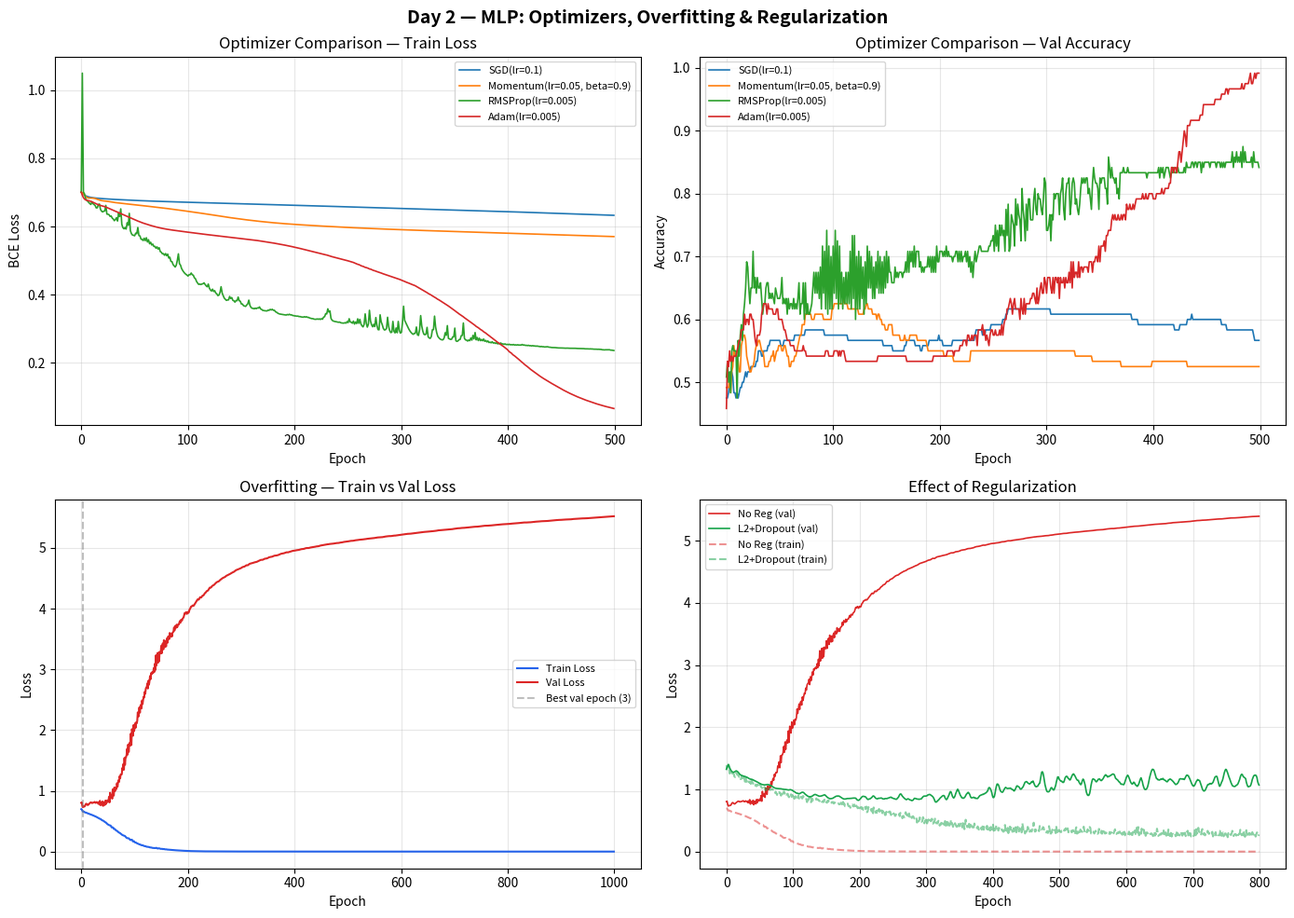

This chart was generated by the following Python code:
"""
Jour 2 — Reseaux denses (MLP) FROM SCRATCH
============================================
Pure Python + NumPy. No PyTorch.
Every line is commented with the math it implements.

Covers:
  1. Configurable MLP class (variable layers/neurons)
  2. Forward pass with dimension annotations
  3. Three loss functions (MSE, Binary CE, Categorical CE + Softmax)
  4. Four optimizers (SGD, Momentum, RMSProp, Adam) side-by-side
  5. Training on a spiral dataset
  6. Overfitting demo, then fix with L2 reg + dropout

Run: python 02-code/02-reseaux-denses-mlp.py
"""

import sys
import io
import numpy as np
import time

# Force UTF-8 output to handle special characters in comments/docstrings
if sys.stdout.encoding != 'utf-8':
    sys.stdout = io.TextIOWrapper(sys.stdout.buffer, encoding='utf-8', errors='replace')

np.random.seed(42)


# ============================================================================
# PART 0: Helper functions
# ============================================================================

def ascii_plot(values: list, width: int = 60, height: int = 12, title: str = ""):
    """Plot a list of values as an ASCII chart in the terminal."""
    if len(values) > width:
        step = len(values) // width
        sampled = [values[i] for i in range(0, len(values), step)][:width]
    else:
        sampled = values

    # Filter out inf/nan for display
    clean = [v for v in sampled if np.isfinite(v)]
    if not clean:
        print(f"  {title}: all values are inf/nan")
        return

    max_val = max(clean)
    min_val = min(clean)
    val_range = max_val - min_val if max_val != min_val else 1.0

    print(f"\n  {title}")
    print(f"  {'-' * (width + 10)}")

    for row in range(height):
        threshold = max_val - (row / (height - 1)) * val_range
        line = ""
        for val in sampled:
            if not np.isfinite(val):
                line += "!"
            elif val >= threshold:
                line += "#"
            else:
                line += " "
        if row == 0:
            label = f"{max_val:.4f}"
        elif row == height - 1:
            label = f"{min_val:.4f}"
        else:
            label = ""
        print(f"  {label:>8s} |{line}|")

    print(f"  {'':>8s} +{'-' * width}+")
    print(f"  {'':>8s}  0{' ' * (width - 8)}Epoch {len(values)}")


# ============================================================================
# PART 1: Activation Functions
# ============================================================================

def relu(Z):
    """ReLU(z) = max(0, z). Derivative = 1 if z > 0, else 0.
    Used in hidden layers — no vanishing gradient for positive inputs."""
    return np.maximum(0, Z)


def relu_derivative(Z):
    """d/dz ReLU = 1 if z > 0, 0 otherwise.
    At z=0, we use 0 (subgradient convention)."""
    return (Z > 0).astype(float)


def sigmoid(Z):
    """σ(z) = 1 / (1 + e^(-z)). Maps to (0, 1).
    Used for binary classification output layer."""
    # Clip to prevent overflow in exp
    Z_clip = np.clip(Z, -500, 500)
    return 1.0 / (1.0 + np.exp(-Z_clip))


def sigmoid_derivative(A):
    """σ'(z) = σ(z) * (1 - σ(z)). Takes A = σ(z) as input (already computed)."""
    return A * (1.0 - A)


def softmax(Z):
    """softmax(z_i) = e^{z_i} / Σ_j e^{z_j}.
    Numerically stable version: subtract max (log-sum-exp trick).
    Used for multi-class classification output layer."""
    # Subtract max per sample for numerical stability — prevents overflow
    Z_shifted = Z - np.max(Z, axis=1, keepdims=True)  # (m, K) - (m, 1) = (m, K)
    exp_Z = np.exp(Z_shifted)                           # safe: max exponent is 0
    return exp_Z / np.sum(exp_Z, axis=1, keepdims=True) # normalize to sum=1


# ============================================================================
# PART 2: Loss Functions
# ============================================================================

def mse_loss(y_pred, y_true):
    """MSE = (1/m) * Σ (y_pred - y_true)^2
    For regression. Gradient = (2/m) * (y_pred - y_true)."""
    m = y_true.shape[0]
    loss = np.mean((y_pred - y_true) ** 2)                          # scalar
    grad = (2.0 / m) * (y_pred - y_true)                            # (m, n_out)
    return loss, grad


def binary_cross_entropy_loss(y_pred, y_true):
    """BCE = -(1/m) Σ [y*log(p) + (1-y)*log(1-p)]
    For binary classification with sigmoid output.
    Gradient w.r.t. pre-sigmoid z simplifies to (p - y), but here we return
    gradient w.r.t. y_pred = p for generality."""
    m = y_true.shape[0]
    # Clip predictions to avoid log(0) = -inf
    eps = 1e-12
    p = np.clip(y_pred, eps, 1 - eps)
    loss = -np.mean(y_true * np.log(p) + (1 - y_true) * np.log(1 - p))
    # ∂BCE/∂p = -(y/p) + (1-y)/(1-p), averaged over batch
    grad = (1.0 / m) * (-y_true / p + (1 - y_true) / (1 - p))      # (m, 1)
    return loss, grad


def categorical_cross_entropy_loss(y_pred_softmax, y_true_onehot):
    """CCE = -(1/m) Σ Σ_k y_k * log(p_k)
    For multi-class classification with softmax output.
    y_true_onehot: (m, K) one-hot encoded.
    y_pred_softmax: (m, K) softmax probabilities.
    Gradient w.r.t. pre-softmax logits z = p - y (elegant!)."""
    m = y_true_onehot.shape[0]
    eps = 1e-12
    p = np.clip(y_pred_softmax, eps, 1.0)
    # Only the probability of the true class matters (one-hot selects it)
    loss = -np.mean(np.sum(y_true_onehot * np.log(p), axis=1))      # scalar
    # Gradient w.r.t. logits z (combined softmax + CCE): p - y
    grad = (1.0 / m) * (y_pred_softmax - y_true_onehot)             # (m, K)
    return loss, grad


# ============================================================================
# PART 3: Loss Functions Demo
# ============================================================================

print("=" * 70)
print("PART 1: Loss Functions Comparison")
print("=" * 70)

# Binary classification examples
predictions = [0.9, 0.5, 0.1, 0.9, 0.01]
targets     = [1.0, 1.0, 1.0, 0.0, 0.0]
labels      = ["correct+confident", "uncertain", "very wrong",
               "very wrong (inv)", "correct+confident"]

print(f"\n  {'Case':<22s} | {'Pred':>5s} | {'True':>5s} | {'MSE':>8s} | {'BCE':>8s} | {'MSE grad':>9s} | {'BCE grad':>9s}")
print(f"  {'-'*22} | {'-'*5} | {'-'*5} | {'-'*8} | {'-'*8} | {'-'*9} | {'-'*9}")

for pred, tgt, lbl in zip(predictions, targets, labels):
    p = np.array([[pred]])
    y = np.array([[tgt]])
    mse_l, mse_g = mse_loss(p, y)
    bce_l, bce_g = binary_cross_entropy_loss(p, y)
    print(f"  {lbl:<22s} | {pred:>5.2f} | {tgt:>5.1f} | {mse_l:>8.4f} | {bce_l:>8.4f} | {mse_g[0,0]:>+9.4f} | {bce_g[0,0]:>+9.4f}")

print("""
  Key insight: BCE penalizes confident wrong predictions MUCH more than MSE.
  pred=0.9, true=0.0 -> MSE=0.81, BCE=2.30. BCE gradient is also much stronger.
  This is why BCE is preferred for classification -- it learns faster from mistakes.
""")

# Multi-class example
print("  Multi-class example (3 classes):")
logits = np.array([[2.0, 1.0, 0.5]])
y_onehot = np.array([[1, 0, 0]])        # true class = 0
probs = softmax(logits)
cce_loss_val, cce_grad = categorical_cross_entropy_loss(probs, y_onehot)
print(f"  Logits:       {logits[0]}")
print(f"  Softmax:      [{', '.join(f'{p:.4f}' for p in probs[0])}] (sum={probs[0].sum():.4f})")
print(f"  True class:   0 (one-hot: {y_onehot[0]})")
print(f"  CCE loss:     {cce_loss_val:.4f}")
print(f"  Gradient:     [{', '.join(f'{g:+.4f}' for g in cce_grad[0])}]  (= softmax - onehot)")


# ============================================================================
# PART 4: Configurable MLP Class
# ============================================================================

print("\n" + "=" * 70)
print("PART 2: Configurable MLP Class from Scratch")
print("=" * 70)


class MLP:
    """Multi-Layer Perceptron with configurable architecture.

    Supports:
    - Arbitrary number of layers and neurons per layer
    - ReLU hidden activations, sigmoid or softmax output
    - MSE, BCE, or CCE loss
    - L2 regularization
    - Dropout (inverted)

    Example:
        net = MLP([2, 64, 32, 3], output='softmax', loss='cce')
        net.forward(X)                   # returns predictions
        loss = net.compute_loss(y)       # returns scalar loss
        net.backward(X, y)               # computes all gradients
    """

    def __init__(self, layer_sizes, output='sigmoid', loss='bce',
                 l2_lambda=0.0, dropout_rate=0.0, seed=42):
        """Initialize MLP with He initialization for ReLU hidden layers.

        Args:
            layer_sizes: list of ints, e.g. [2, 64, 32, 1]
            output: 'sigmoid' for binary, 'softmax' for multi-class, 'linear' for regression
            loss: 'mse', 'bce', or 'cce'
            l2_lambda: L2 regularization strength (0 = no reg)
            dropout_rate: probability of dropping a neuron (0 = no dropout)
            seed: random seed for reproducibility
        """
        np.random.seed(seed)
        self.layer_sizes = layer_sizes
        self.L = len(layer_sizes) - 1            # number of weight layers
        self.output_type = output
        self.loss_type = loss
        self.l2_lambda = l2_lambda
        self.dropout_rate = dropout_rate
        self.training = True                      # toggle for dropout behavior

        # Initialize weights and biases for each layer
        self.W = []   # W[l] has shape (n_{l}, n_{l+1})
        self.b = []   # b[l] has shape (1, n_{l+1})

        for l in range(self.L):
            n_in = layer_sizes[l]
            n_out = layer_sizes[l + 1]

            # He initialization: W ~ N(0, sqrt(2/n_in))
            # Factor of 2 compensates for ReLU killing half the neurons
            W_l = np.random.randn(n_in, n_out) * np.sqrt(2.0 / n_in)
            b_l = np.zeros((1, n_out))

            self.W.append(W_l)
            self.b.append(b_l)

        # Print architecture summary
        total_params = sum(W.size + b.size for W, b in zip(self.W, self.b))
        print(f"\n  MLP Architecture: {' -> '.join(str(s) for s in layer_sizes)}")
        print(f"  Output: {output} | Loss: {loss} | L2: {l2_lambda} | Dropout: {dropout_rate}")
        print(f"  Total parameters: {total_params}")
        for l in range(self.L):
            print(f"    Layer {l+1}: W{self.W[l].shape} + b{self.b[l].shape}"
                  f" = {self.W[l].size + self.b[l].size} params")

    def forward(self, X):
        """Forward pass through all layers.

        Hidden layers: Z = A_prev @ W + b, then A = ReLU(Z)
        Output layer: Z = A_prev @ W + b, then A = sigmoid/softmax/linear(Z)

        All intermediate values are cached for backprop.

        Args:
            X: input data, shape (m, n_features)
        Returns:
            predictions, shape (m, n_output)
        """
        self.A = [X]                 # A[0] = input, A[l] = activation of layer l
        self.Z = [None]              # Z[0] unused, Z[l] = pre-activation of layer l
        self.masks = [None]          # dropout masks

        A_prev = X                   # (m, n_0)

        for l in range(self.L):
            # Linear transformation: Z = A_prev @ W + b
            # Dimensions: (m, n_{l}) @ (n_{l}, n_{l+1}) + (1, n_{l+1}) = (m, n_{l+1})
            Z_l = A_prev @ self.W[l] + self.b[l]
            self.Z.append(Z_l)

            if l < self.L - 1:
                # Hidden layer: ReLU activation
                A_l = relu(Z_l)      # (m, n_{l+1}) element-wise

                # Apply dropout during training (inverted dropout)
                if self.training and self.dropout_rate > 0:
                    # Generate binary mask: each neuron survives with prob (1-p)
                    mask = (np.random.rand(*A_l.shape) > self.dropout_rate).astype(float)
                    A_l = A_l * mask                  # zero out dropped neurons
                    A_l = A_l / (1.0 - self.dropout_rate)  # scale up to maintain expected value
                    self.masks.append(mask)
                else:
                    self.masks.append(None)
            else:
                # Output layer: apply output activation
                if self.output_type == 'sigmoid':
                    A_l = sigmoid(Z_l)
                elif self.output_type == 'softmax':
                    A_l = softmax(Z_l)
                else:  # linear
                    A_l = Z_l
                self.masks.append(None)

            self.A.append(A_l)
            A_prev = A_l

        return self.A[-1]           # final output

    def compute_loss(self, y_true):
        """Compute loss + L2 penalty.

        Returns scalar loss value.
        """
        y_pred = self.A[-1]

        # Data loss
        if self.loss_type == 'mse':
            self.data_loss, self.grad_output = mse_loss(y_pred, y_true)
        elif self.loss_type == 'bce':
            self.data_loss, self.grad_output = binary_cross_entropy_loss(y_pred, y_true)
        elif self.loss_type == 'cce':
            self.data_loss, self.grad_output = categorical_cross_entropy_loss(y_pred, y_true)

        # L2 regularization penalty: λ * Σ ||W||^2
        self.reg_loss = 0.0
        if self.l2_lambda > 0:
            for l in range(self.L):
                self.reg_loss += np.sum(self.W[l] ** 2)  # Frobenius norm squared
            self.reg_loss *= self.l2_lambda

        self.total_loss = self.data_loss + self.reg_loss
        return self.total_loss

    def backward(self, X, y_true):
        """Backpropagation through all layers.

        Computes dW[l] and db[l] for each layer l.

        For output layer with sigmoid+BCE or softmax+CCE:
            delta_L = A_L - y  (elegant simplified gradient)

        For hidden layers (ReLU):
            delta_l = (delta_{l+1} @ W_{l+1}^T) * ReLU'(Z_l)

        Weight gradients:
            dW_l = A_{l-1}^T @ delta_l
            db_l = sum(delta_l, axis=0)
        """
        m = X.shape[0]

        # Initialize gradient storage
        self.dW = [None] * self.L
        self.db = [None] * self.L

        # --- Output layer gradient ---
        if (self.loss_type == 'bce' and self.output_type == 'sigmoid') or \
           (self.loss_type == 'cce' and self.output_type == 'softmax'):
            # Combined gradient: ∂L/∂Z_L = (A_L - y) / m
            # This is the elegant simplification when loss and activation are matched
            delta = (1.0 / m) * (self.A[-1] - y_true)
        elif self.loss_type == 'mse' and self.output_type == 'sigmoid':
            # ∂L/∂Z = ∂L/∂A * ∂A/∂Z = grad_output * sigmoid'(A)
            delta = self.grad_output * sigmoid_derivative(self.A[-1])
        elif self.loss_type == 'mse' and self.output_type == 'linear':
            # ∂L/∂Z = ∂L/∂A (no activation derivative for linear)
            delta = self.grad_output
        else:
            # General case: grad_output already computed in compute_loss
            delta = self.grad_output

        # --- Backpropagate through all layers ---
        for l in range(self.L - 1, -1, -1):  # from L-1 down to 0
            # dW_l = A_{l}^T @ delta        — (n_l, m) @ (m, n_{l+1}) = (n_l, n_{l+1})
            self.dW[l] = self.A[l].T @ delta

            # Add L2 regularization gradient: ∂reg/∂W = 2λW
            if self.l2_lambda > 0:
                self.dW[l] += 2 * self.l2_lambda * self.W[l]

            # db_l = sum(delta, axis=0)      — (1, n_{l+1})
            self.db[l] = np.sum(delta, axis=0, keepdims=True)

            if l > 0:
                # Propagate delta to previous layer
                # delta_prev = delta @ W_l^T * ReLU'(Z_l)
                delta = delta @ self.W[l].T              # (m, n_l)
                delta = delta * relu_derivative(self.Z[l])  # element-wise

                # Apply dropout mask (same neurons that were dropped in forward)
                if self.training and self.masks[l] is not None:
                    delta = delta * self.masks[l]
                    delta = delta / (1.0 - self.dropout_rate)


# ============================================================================
# PART 5: Optimizers
# ============================================================================

class SGDOptimizer:
    """Vanilla SGD: w = w - lr * dw
    Simple but oscillates and gets stuck at saddle points."""

    def __init__(self, lr=0.01):
        self.lr = lr
        self.name = f"SGD(lr={lr})"

    def step(self, mlp):
        for l in range(mlp.L):
            mlp.W[l] -= self.lr * mlp.dW[l]
            mlp.b[l] -= self.lr * mlp.db[l]


class MomentumOptimizer:
    """SGD with Momentum: accumulates velocity in consistent gradient directions.
    v = β*v + dw,  w = w - lr * v
    Like a ball rolling downhill — accelerates in ravines, dampens oscillations."""

    def __init__(self, lr=0.01, beta=0.9):
        self.lr = lr
        self.beta = beta
        self.v_W = None   # velocity for weights (initialized on first call)
        self.v_b = None   # velocity for biases
        self.name = f"Momentum(lr={lr}, beta={beta})"

    def step(self, mlp):
        # Initialize velocity arrays on first call (match shapes)
        if self.v_W is None:
            self.v_W = [np.zeros_like(mlp.W[l]) for l in range(mlp.L)]
            self.v_b = [np.zeros_like(mlp.b[l]) for l in range(mlp.L)]

        for l in range(mlp.L):
            # v = β * v_prev + gradient  (accumulate velocity)
            self.v_W[l] = self.beta * self.v_W[l] + mlp.dW[l]
            self.v_b[l] = self.beta * self.v_b[l] + mlp.db[l]
            # w = w - lr * v             (update with velocity, not raw gradient)
            mlp.W[l] -= self.lr * self.v_W[l]
            mlp.b[l] -= self.lr * self.v_b[l]


class RMSPropOptimizer:
    """RMSProp: adaptive LR per parameter using running mean of squared gradients.
    s = β*s + (1-β)*dw^2,  w = w - lr * dw / (√s + ε)
    Parameters with large gradients get smaller steps (and vice versa)."""

    def __init__(self, lr=0.001, beta=0.999, eps=1e-8):
        self.lr = lr
        self.beta = beta
        self.eps = eps
        self.s_W = None   # running mean of squared gradients for W
        self.s_b = None
        self.name = f"RMSProp(lr={lr})"

    def step(self, mlp):
        if self.s_W is None:
            self.s_W = [np.zeros_like(mlp.W[l]) for l in range(mlp.L)]
            self.s_b = [np.zeros_like(mlp.b[l]) for l in range(mlp.L)]

        for l in range(mlp.L):
            # s = β * s + (1-β) * grad^2   (exponential moving average of squared grad)
            self.s_W[l] = self.beta * self.s_W[l] + (1 - self.beta) * mlp.dW[l] ** 2
            self.s_b[l] = self.beta * self.s_b[l] + (1 - self.beta) * mlp.db[l] ** 2
            # w -= lr * grad / (√s + ε)    (normalize by gradient magnitude)
            mlp.W[l] -= self.lr * mlp.dW[l] / (np.sqrt(self.s_W[l]) + self.eps)
            mlp.b[l] -= self.lr * mlp.db[l] / (np.sqrt(self.s_b[l]) + self.eps)


class AdamOptimizer:
    """Adam: Momentum (1st moment) + RMSProp (2nd moment) + bias correction.
    m = β1*m + (1-β1)*g       (mean of gradients = direction)
    v = β2*v + (1-β2)*g^2     (mean of squared gradients = scale)
    m_hat = m / (1-β1^t)      (bias correction — crucial early on)
    v_hat = v / (1-β2^t)
    w -= lr * m_hat / (√v_hat + ε)

    Default hyperparameters (β1=0.9, β2=0.999, ε=1e-8) work for almost everything."""

    def __init__(self, lr=0.001, beta1=0.9, beta2=0.999, eps=1e-8):
        self.lr = lr
        self.beta1 = beta1
        self.beta2 = beta2
        self.eps = eps
        self.m_W = None   # 1st moment (mean) for weights
        self.m_b = None
        self.v_W = None   # 2nd moment (variance) for weights
        self.v_b = None
        self.t = 0        # timestep (for bias correction)
        self.name = f"Adam(lr={lr})"

    def step(self, mlp):
        self.t += 1

        if self.m_W is None:
            self.m_W = [np.zeros_like(mlp.W[l]) for l in range(mlp.L)]
            self.m_b = [np.zeros_like(mlp.b[l]) for l in range(mlp.L)]
            self.v_W = [np.zeros_like(mlp.W[l]) for l in range(mlp.L)]
            self.v_b = [np.zeros_like(mlp.b[l]) for l in range(mlp.L)]

        for l in range(mlp.L):
            # 1st moment: m = β1 * m + (1-β1) * grad  (momentum / direction)
            self.m_W[l] = self.beta1 * self.m_W[l] + (1 - self.beta1) * mlp.dW[l]
            self.m_b[l] = self.beta1 * self.m_b[l] + (1 - self.beta1) * mlp.db[l]

            # 2nd moment: v = β2 * v + (1-β2) * grad^2  (scale / adaptive LR)
            self.v_W[l] = self.beta2 * self.v_W[l] + (1 - self.beta2) * mlp.dW[l] ** 2
            self.v_b[l] = self.beta2 * self.v_b[l] + (1 - self.beta2) * mlp.db[l] ** 2

            # Bias correction: compensate for initialization at 0
            # Without this, early estimates are biased toward 0
            m_hat_W = self.m_W[l] / (1 - self.beta1 ** self.t)
            m_hat_b = self.m_b[l] / (1 - self.beta1 ** self.t)
            v_hat_W = self.v_W[l] / (1 - self.beta2 ** self.t)
            v_hat_b = self.v_b[l] / (1 - self.beta2 ** self.t)

            # Update: w -= lr * m_hat / (√v_hat + ε)
            mlp.W[l] -= self.lr * m_hat_W / (np.sqrt(v_hat_W) + self.eps)
            mlp.b[l] -= self.lr * m_hat_b / (np.sqrt(v_hat_b) + self.eps)


# ============================================================================
# PART 6: Generate Spiral Dataset
# ============================================================================

print("\n" + "=" * 70)
print("PART 3: Generate Spiral Classification Dataset")
print("=" * 70)


def make_spirals(n_points=200, n_classes=2, noise=0.2, seed=42):
    """Generate spiral dataset — 2D points from 2 interleaved spirals.
    This is NOT linearly separable — needs a nonlinear model to classify.

    Returns X (n_points*n_classes, 2) and y (n_points*n_classes, 1)."""
    np.random.seed(seed)
    X = np.zeros((n_points * n_classes, 2))  # 2D coordinates
    y = np.zeros((n_points * n_classes, 1))  # class labels

    for cls in range(n_classes):
        start = cls * n_points
        # Angle goes from 0 to ~4π (2 full turns)
        t = np.linspace(0, 4 * np.pi, n_points) + cls * np.pi  # offset by π per class
        # Radius increases linearly with angle
        r = np.linspace(0.1, 1.0, n_points)
        X[start:start + n_points, 0] = r * np.cos(t) + np.random.randn(n_points) * noise * 0.1
        X[start:start + n_points, 1] = r * np.sin(t) + np.random.randn(n_points) * noise * 0.1
        y[start:start + n_points, 0] = cls

    # Shuffle
    perm = np.random.permutation(n_points * n_classes)
    return X[perm], y[perm]


X_all, y_all = make_spirals(n_points=200, n_classes=2, noise=0.15, seed=42)

# Split into train (70%) and validation (30%) — crucial for detecting overfitting
n_total = X_all.shape[0]
n_train = int(0.7 * n_total)
X_train, y_train = X_all[:n_train], y_all[:n_train]
X_val, y_val = X_all[n_train:], y_all[n_train:]

print(f"\n  Dataset: 2 interleaved spirals")
print(f"  Total: {n_total} points | Train: {n_train} | Validation: {n_total - n_train}")
print(f"  Features: 2 (x, y coordinates)")
print(f"  Classes: 2 (spiral 0 and spiral 1)")
print(f"  Class balance - Train: {np.mean(y_train):.2f} | Val: {np.mean(y_val):.2f}")


# ============================================================================
# PART 7: Training Loop — Compare 4 Optimizers
# ============================================================================

print("\n" + "=" * 70)
print("PART 4: Comparing 4 Optimizers on Spiral Classification")
print("=" * 70)
print("""
  Same architecture [2, 32, 16, 1], same data, different optimizers.
  Watch convergence speed and final accuracy.
""")


def train_model(layer_sizes, optimizer, X_tr, y_tr, X_v, y_v,
                epochs=500, loss_type='bce', output_type='sigmoid',
                l2_lambda=0.0, dropout_rate=0.0, seed=42, verbose=True):
    """Train an MLP and return history of train/val losses and accuracy.

    Returns dict with keys: train_loss, val_loss, train_acc, val_acc."""
    mlp = MLP(layer_sizes, output=output_type, loss=loss_type,
              l2_lambda=l2_lambda, dropout_rate=dropout_rate, seed=seed)

    history = {'train_loss': [], 'val_loss': [], 'train_acc': [], 'val_acc': []}

    for epoch in range(epochs):
        # --- Training step ---
        mlp.training = True
        mlp.forward(X_tr)
        train_loss = mlp.compute_loss(y_tr)
        mlp.backward(X_tr, y_tr)
        optimizer.step(mlp)

        # --- Validation (no dropout) ---
        mlp.training = False
        val_pred = mlp.forward(X_v)
        val_loss = mlp.compute_loss(y_v)

        # --- Accuracy ---
        train_pred = mlp.forward(X_tr)
        mlp.training = False
        train_acc = np.mean((train_pred > 0.5).astype(float) == y_tr)
        val_acc = np.mean((val_pred > 0.5).astype(float) == y_v)

        history['train_loss'].append(train_loss)
        history['val_loss'].append(val_loss)
        history['train_acc'].append(train_acc)
        history['val_acc'].append(val_acc)

        if verbose and (epoch % 100 == 0 or epoch == epochs - 1):
            print(f"    Epoch {epoch:>4d} | Train Loss: {train_loss:.4f} | Val Loss: {val_loss:.4f}"
                  f" | Train Acc: {train_acc:.2%} | Val Acc: {val_acc:.2%}")

    return mlp, history


# --- Compare 4 optimizers ---
arch = [2, 32, 16, 1]
results = {}

optimizers = [
    SGDOptimizer(lr=0.1),
    MomentumOptimizer(lr=0.05, beta=0.9),
    RMSPropOptimizer(lr=0.005),
    AdamOptimizer(lr=0.005),
]

for opt in optimizers:
    print(f"\n  --- {opt.name} ---")
    mlp, hist = train_model(
        arch, opt, X_train, y_train, X_val, y_val,
        epochs=500, seed=42
    )
    results[opt.name] = hist

# Summary table
print("\n" + "-" * 70)
print(f"  {'Optimizer':<30s} | {'Final Train Loss':>16s} | {'Final Val Acc':>13s} | {'Best Val Acc':>12s}")
print(f"  {'-'*30} | {'-'*16} | {'-'*13} | {'-'*12}")

for name, hist in results.items():
    final_tl = hist['train_loss'][-1]
    final_va = hist['val_acc'][-1]
    best_va = max(hist['val_acc'])
    print(f"  {name:<30s} | {final_tl:>16.4f} | {final_va:>12.2%} | {best_va:>11.2%}")

# ASCII plot for the best optimizer (Adam typically)
best_opt = min(results.keys(), key=lambda k: results[k]['train_loss'][-1])
ascii_plot(results[best_opt]['train_loss'], title=f"Train Loss - {best_opt}")


# ============================================================================
# PART 8: Overfitting Demo
# ============================================================================

print("\n" + "=" * 70)
print("PART 5: Overfitting Demo — Too many parameters, too little data")
print("=" * 70)
print("""
  We use a HUGE network [2, 128, 128, 64, 1] on our small dataset.
  Watch train loss go to ~0 while val loss increases — classic overfitting.
""")

# Use only 60 training points to make overfitting obvious
X_train_small = X_train[:60]
y_train_small = y_train[:60]

print(f"\n  Training set: {X_train_small.shape[0]} points (intentionally small)")
print(f"  Network: [2, 128, 128, 64, 1] = way too many params for 60 points")

overfit_opt = AdamOptimizer(lr=0.005)
print("\n  --- Training (NO regularization) ---")
_, overfit_hist = train_model(
    [2, 128, 128, 64, 1], overfit_opt,
    X_train_small, y_train_small, X_val, y_val,
    epochs=1000, seed=42, verbose=True
)

# Detect overfitting: val loss increasing while train loss decreasing
min_val_loss_epoch = np.argmin(overfit_hist['val_loss'])
print(f"\n  Overfitting detected!")
print(f"  Best val loss at epoch {min_val_loss_epoch}: {overfit_hist['val_loss'][min_val_loss_epoch]:.4f}")
print(f"  Final val loss at epoch 999:  {overfit_hist['val_loss'][-1]:.4f} (increased!)")
print(f"  Final train loss:             {overfit_hist['train_loss'][-1]:.4f} (near zero)")
print(f"  Train Acc: {overfit_hist['train_acc'][-1]:.2%} vs Val Acc: {overfit_hist['val_acc'][-1]:.2%}")
print(f"  Gap = {overfit_hist['train_acc'][-1] - overfit_hist['val_acc'][-1]:.2%} <- overfitting signal")


# ============================================================================
# PART 9: Fix with L2 Regularization
# ============================================================================

print("\n" + "=" * 70)
print("PART 6: Fix Overfitting with L2 Regularization")
print("=" * 70)
print("""
  Same huge network, same small dataset, but now with L2 penalty (weight decay).
  L2 adds λ * Σw² to the loss — penalizes large weights, forces simpler solutions.
""")

l2_values = [0.0, 0.0001, 0.001, 0.01]
l2_results = {}

for l2 in l2_values:
    label = f"L2={l2}"
    print(f"\n  --- {label} ---")
    opt = AdamOptimizer(lr=0.005)
    _, hist = train_model(
        [2, 128, 128, 64, 1], opt,
        X_train_small, y_train_small, X_val, y_val,
        epochs=800, l2_lambda=l2, seed=42, verbose=False
    )
    l2_results[label] = hist
    gap = hist['train_acc'][-1] - hist['val_acc'][-1]
    print(f"    Final: Train Acc={hist['train_acc'][-1]:.2%} | Val Acc={hist['val_acc'][-1]:.2%} | Gap={gap:.2%}")

print("\n  Summary — L2 Regularization Effect:")
print(f"  {'L2 Lambda':<12s} | {'Train Acc':>10s} | {'Val Acc':>10s} | {'Gap':>8s} | {'Overfitting?':>12s}")
print(f"  {'-'*12} | {'-'*10} | {'-'*10} | {'-'*8} | {'-'*12}")
for label, hist in l2_results.items():
    ta = hist['train_acc'][-1]
    va = hist['val_acc'][-1]
    gap = ta - va
    status = "YES" if gap > 0.10 else "mild" if gap > 0.05 else "NO"
    print(f"  {label:<12s} | {ta:>9.2%} | {va:>9.2%} | {gap:>7.2%} | {status:>12s}")


# ============================================================================
# PART 10: Fix with Dropout
# ============================================================================

print("\n" + "=" * 70)
print("PART 7: Fix Overfitting with Dropout")
print("=" * 70)
print("""
  Same network, same data, but now randomly dropping neurons during training.
  Each batch trains a different "sub-network" → ensemble effect → better generalization.
""")

dropout_rates = [0.0, 0.2, 0.4, 0.6]
dropout_results = {}

for dr in dropout_rates:
    label = f"Dropout={dr}"
    print(f"\n  --- {label} ---")
    opt = AdamOptimizer(lr=0.005)
    _, hist = train_model(
        [2, 128, 128, 64, 1], opt,
        X_train_small, y_train_small, X_val, y_val,
        epochs=800, dropout_rate=dr, seed=42, verbose=False
    )
    dropout_results[label] = hist
    gap = hist['train_acc'][-1] - hist['val_acc'][-1]
    print(f"    Final: Train Acc={hist['train_acc'][-1]:.2%} | Val Acc={hist['val_acc'][-1]:.2%} | Gap={gap:.2%}")

print("\n  Summary — Dropout Effect:")
print(f"  {'Dropout Rate':<14s} | {'Train Acc':>10s} | {'Val Acc':>10s} | {'Gap':>8s} | {'Overfitting?':>12s}")
print(f"  {'-'*14} | {'-'*10} | {'-'*10} | {'-'*8} | {'-'*12}")
for label, hist in dropout_results.items():
    ta = hist['train_acc'][-1]
    va = hist['val_acc'][-1]
    gap = ta - va
    status = "YES" if gap > 0.10 else "mild" if gap > 0.05 else "NO"
    print(f"  {label:<14s} | {ta:>9.2%} | {va:>9.2%} | {gap:>7.2%} | {status:>12s}")


# ============================================================================
# PART 11: Combined — L2 + Dropout (the real-world approach)
# ============================================================================

print("\n" + "=" * 70)
print("PART 8: Combined Regularization — L2 + Dropout")
print("=" * 70)
print("""
  In practice, you combine multiple regularization techniques.
  Best combo: moderate L2 (0.001) + moderate dropout (0.3).
""")

print("\n  --- No Regularization ---")
opt_noreg = AdamOptimizer(lr=0.005)
_, hist_noreg = train_model(
    [2, 128, 128, 64, 1], opt_noreg,
    X_train_small, y_train_small, X_val, y_val,
    epochs=800, l2_lambda=0.0, dropout_rate=0.0, seed=42, verbose=False
)

print("\n  --- L2=0.001 + Dropout=0.3 ---")
opt_reg = AdamOptimizer(lr=0.005)
_, hist_reg = train_model(
    [2, 128, 128, 64, 1], opt_reg,
    X_train_small, y_train_small, X_val, y_val,
    epochs=800, l2_lambda=0.001, dropout_rate=0.3, seed=42, verbose=False
)

print(f"\n  Comparison:")
print(f"  {'Config':<25s} | {'Train Acc':>10s} | {'Val Acc':>10s} | {'Gap':>8s}")
print(f"  {'-'*25} | {'-'*10} | {'-'*10} | {'-'*8}")
for label, h in [("No regularization", hist_noreg), ("L2=0.001 + Drop=0.3", hist_reg)]:
    ta, va = h['train_acc'][-1], h['val_acc'][-1]
    print(f"  {label:<25s} | {ta:>9.2%} | {va:>9.2%} | {ta-va:>7.2%}")

ascii_plot(hist_noreg['val_loss'], title="Val Loss — NO regularization")
ascii_plot(hist_reg['val_loss'], title="Val Loss — L2 + Dropout")


# ============================================================================
# PART 12: Matplotlib Plots (if available)
# ============================================================================

try:
    import matplotlib.pyplot as plt

    fig, axes = plt.subplots(2, 2, figsize=(14, 10))

    # Plot 1: Optimizer comparison (train loss)
    ax = axes[0, 0]
    for name, hist in results.items():
        ax.plot(hist['train_loss'], label=name, linewidth=1.2)
    ax.set_title('Optimizer Comparison — Train Loss', fontsize=12)
    ax.set_xlabel('Epoch')
    ax.set_ylabel('BCE Loss')
    ax.legend(fontsize=8)
    ax.grid(True, alpha=0.3)

    # Plot 2: Optimizer comparison (val accuracy)
    ax = axes[0, 1]
    for name, hist in results.items():
        ax.plot(hist['val_acc'], label=name, linewidth=1.2)
    ax.set_title('Optimizer Comparison — Val Accuracy', fontsize=12)
    ax.set_xlabel('Epoch')
    ax.set_ylabel('Accuracy')
    ax.legend(fontsize=8)
    ax.grid(True, alpha=0.3)

    # Plot 3: Overfitting (train vs val loss)
    ax = axes[1, 0]
    ax.plot(overfit_hist['train_loss'], label='Train Loss', color='#2563eb')
    ax.plot(overfit_hist['val_loss'], label='Val Loss', color='#dc2626')
    ax.axvline(x=min_val_loss_epoch, color='gray', linestyle='--', alpha=0.5,
               label=f'Best val epoch ({min_val_loss_epoch})')
    ax.set_title('Overfitting — Train vs Val Loss', fontsize=12)
    ax.set_xlabel('Epoch')
    ax.set_ylabel('Loss')
    ax.legend(fontsize=8)
    ax.grid(True, alpha=0.3)

    # Plot 4: Regularized vs not
    ax = axes[1, 1]
    ax.plot(hist_noreg['val_loss'], label='No Reg (val)', color='#dc2626', linewidth=1.2)
    ax.plot(hist_reg['val_loss'], label='L2+Dropout (val)', color='#16a34a', linewidth=1.2)
    ax.plot(hist_noreg['train_loss'], label='No Reg (train)', color='#dc2626', linestyle='--', alpha=0.5)
    ax.plot(hist_reg['train_loss'], label='L2+Dropout (train)', color='#16a34a', linestyle='--', alpha=0.5)
    ax.set_title('Effect of Regularization', fontsize=12)
    ax.set_xlabel('Epoch')
    ax.set_ylabel('Loss')
    ax.legend(fontsize=8)
    ax.grid(True, alpha=0.3)

    plt.suptitle('Day 2 — MLP: Optimizers, Overfitting & Regularization', fontsize=14, fontweight='bold')
    plt.tight_layout()
    plt.savefig('day2_mlp_results.png', dpi=150)
    print("\n  [Matplotlib] All plots saved to day2_mlp_results.png")
    plt.close()
except ImportError:
    print("\n  [Matplotlib not installed — ASCII plots above are the fallback]")


# ============================================================================
# SUMMARY
# ============================================================================

print("\n" + "=" * 70)
print("SUMMARY — What We Built Today")
print("=" * 70)
print("""
  1. Loss functions: MSE (regression), BCE (binary), CCE+Softmax (multi-class)
     - BCE penalizes confident wrong predictions exponentially
     - Softmax+CCE gradient = p - y (elegant, no saturation)

  2. Configurable MLP from scratch: arbitrary layers, He init, dropout, L2

  3. Four optimizers:
     - SGD: simple but oscillates
     - Momentum: accumulates velocity, dampens oscillations
     - RMSProp: adaptive LR per parameter
     - Adam: Momentum + RMSProp + bias correction = best default

  4. Overfitting: train loss ↓ while val loss ↑ = memorization
     - Fix with L2 regularization (penalize large weights)
     - Fix with Dropout (random neuron deactivation = ensemble)
     - Best: combine both

  Next: Day 3 — CNNs, convolutions, pooling, batch normalization.
""")
